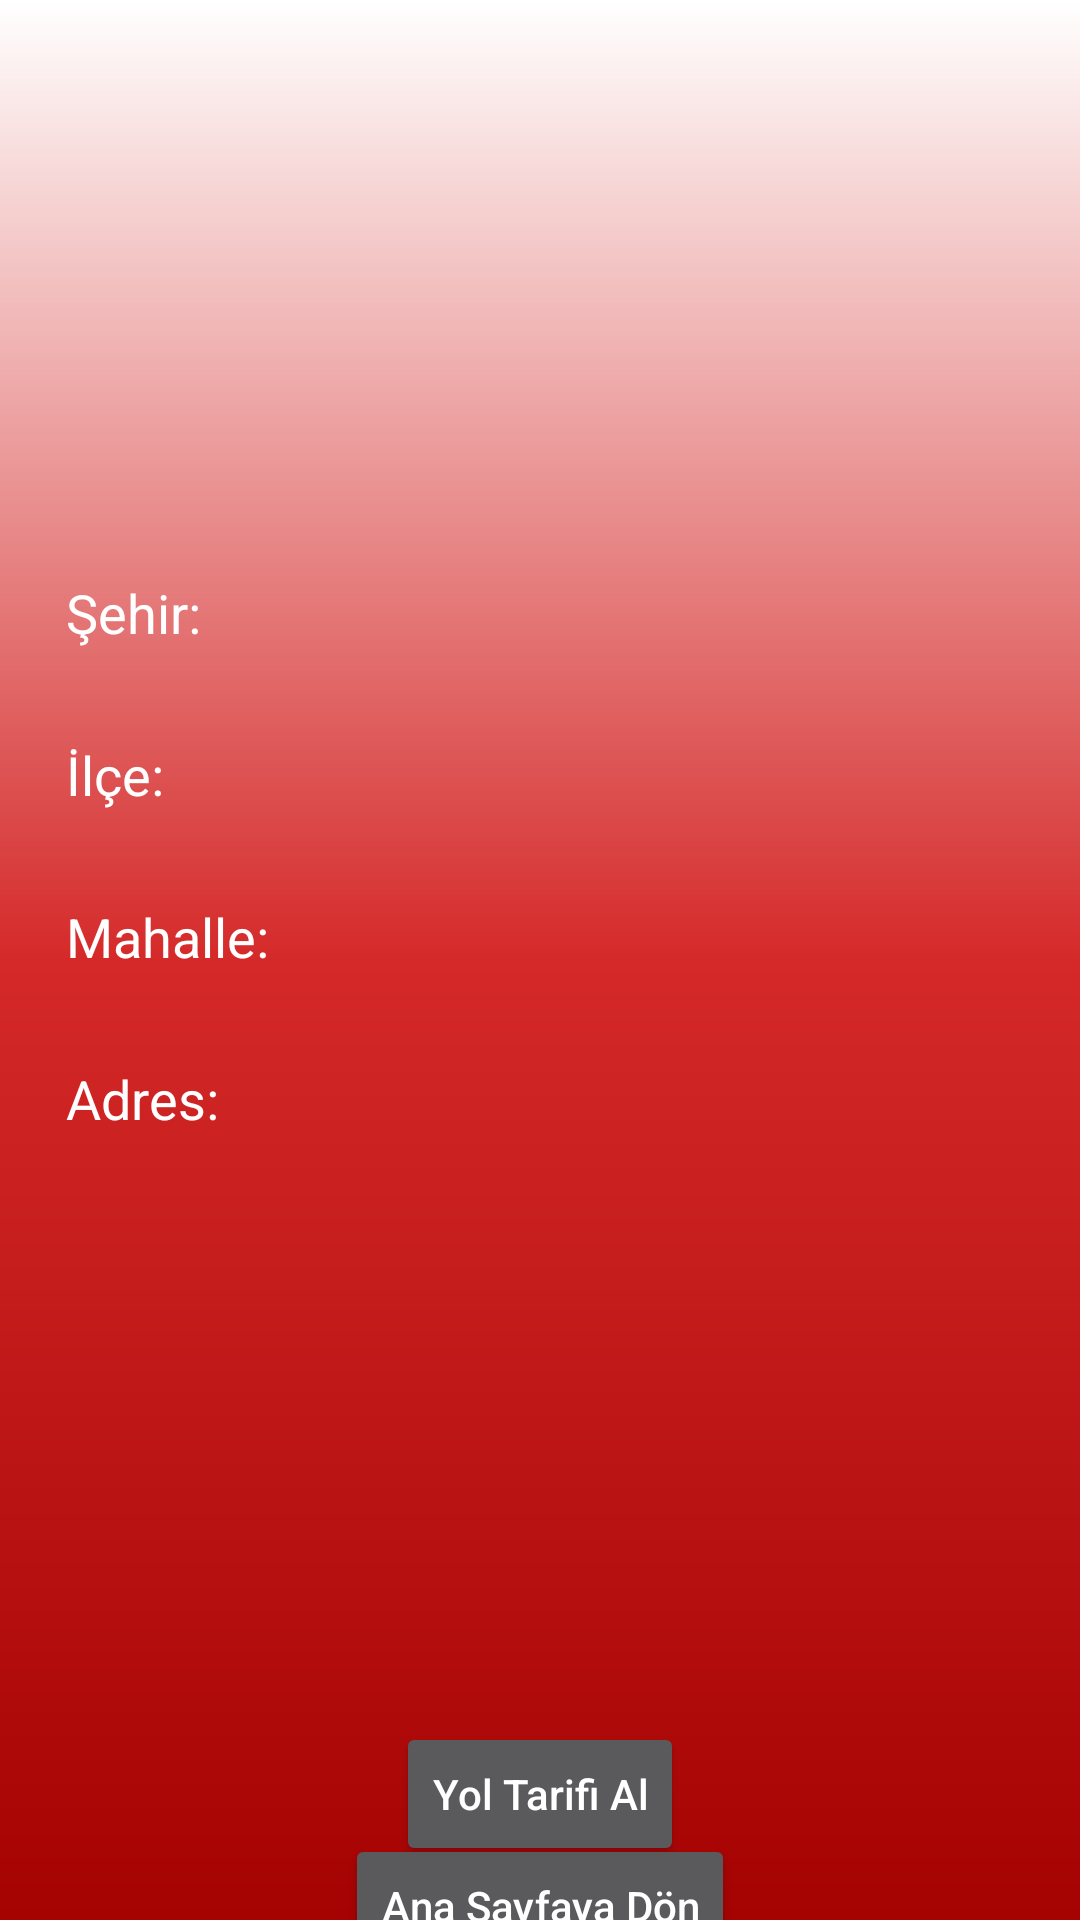

Here is an Android app screen rendered from its layout file. Give the layout XML and the strings, colors and styles it references.
<!-- AndroidManifest.xml: application theme Theme.ATMmNerede -->
<!-- res/layout/layout_bilgi_hsbc.xml -->
<?xml version="1.0" encoding="utf-8"?>
<androidx.constraintlayout.widget.ConstraintLayout xmlns:android="http://schemas.android.com/apk/res/android"
    xmlns:app="http://schemas.android.com/apk/res-auto"
    xmlns:tools="http://schemas.android.com/tools"
    android:layout_width="match_parent"
    android:layout_height="match_parent"
    android:background="@drawable/arkaplan_hsbc">

    <ImageView
        android:id="@+id/imageView20"
        android:layout_width="411dp"
        android:layout_height="136dp"
        android:src="@drawable/hsbclogosu"
        app:layout_constraintEnd_toEndOf="parent"
        app:layout_constraintStart_toStartOf="parent"
        app:layout_constraintTop_toTopOf="parent" />

    <TextView
        android:id="@+id/textView_hsbc_sehir"
        android:layout_width="340dp"
        android:layout_height="30dp"
        android:layout_marginStart="24dp"
        android:layout_marginTop="56dp"
        android:text="Şehir: "
        android:textColor="@color/white"

        android:textSize="18sp"

        app:layout_constraintEnd_toEndOf="parent"
        app:layout_constraintStart_toStartOf="parent"
        app:layout_constraintTop_toBottomOf="@+id/imageView20" />

    <TextView
        android:id="@+id/textView_hsbc_ilce"
        android:layout_width="340dp"
        android:layout_height="30dp"
        android:layout_marginStart="24dp"
        android:layout_marginTop="24dp"
        android:text="İlçe: "
        android:textColor="@color/white"
        android:textSize="18sp"

        app:layout_constraintEnd_toEndOf="parent"
        app:layout_constraintStart_toStartOf="parent"
        app:layout_constraintTop_toBottomOf="@+id/textView_hsbc_sehir" />

    <TextView
        android:id="@+id/textView_hsbc_mahalle"
        android:layout_width="340dp"
        android:layout_height="30dp"
        android:layout_marginStart="24dp"
        android:layout_marginTop="24dp"
        android:text="Mahalle: "
        android:textColor="@color/white"
        android:textSize="18sp"

        app:layout_constraintEnd_toEndOf="parent"
        app:layout_constraintStart_toStartOf="parent"
        app:layout_constraintTop_toBottomOf="@+id/textView_hsbc_ilce" />

    <TextView
        android:id="@+id/textView_hsbc_adres"
        android:layout_width="340dp"
        android:layout_height="60dp"
        android:layout_marginStart="24dp"
        android:layout_marginTop="24dp"
        android:text="Adres: "
        android:textColor="@color/white"
        android:textSize="18sp"
        app:layout_constraintEnd_toEndOf="parent"
        app:layout_constraintStart_toStartOf="parent"
        app:layout_constraintTop_toBottomOf="@+id/textView_hsbc_mahalle" />

    <Button
        android:id="@+id/button_hsbc_yoltarifial"
        android:layout_width="wrap_content"
        android:layout_height="wrap_content"
        android:layout_marginTop="160dp"
        android:text="Yol Tarifi Al"
        android:textAllCaps="false"
        app:layout_constraintEnd_toEndOf="parent"
        app:layout_constraintStart_toStartOf="parent"
        app:layout_constraintTop_toBottomOf="@+id/textView_hsbc_adres" />

    <Button
        android:id="@+id/button_hsbc_anasayfayadon"
        android:layout_width="wrap_content"
        android:layout_height="wrap_content"
        android:text="Ana Sayfaya Dön"
        android:textAllCaps="false"
        app:layout_constraintBottom_toBottomOf="parent"
        app:layout_constraintEnd_toEndOf="parent"
        app:layout_constraintStart_toStartOf="parent"
        app:layout_constraintTop_toBottomOf="@+id/button_hsbc_yoltarifial"
        app:layout_constraintVertical_bias="0.359" />
</androidx.constraintlayout.widget.ConstraintLayout>
<!-- resources referenced by this layout -->
<resources>
  <color name="white">#FFFFFFFF</color>
  <!-- drawable arkaplan_hsbc (drawable) -->
  <?xml version="1.0" encoding="utf-8"?>
  <shape xmlns:android="http://schemas.android.com/apk/res/android">
      <gradient android:angle="90"
          android:startColor="@color/startColorhsbc"
          android:centerColor="@color/CenterColorhsbc"
          android:endColor="@color/endColorhsbc"
          />
  </shape>
  <style name="Theme.ATMmNerede" parent="android:Theme.Material.NoActionBar" />
  <color name="startColorhsbc">#A50202</color>
  <color name="CenterColorhsbc">#D52929</color>
  <color name="endColorhsbc">#FFFFFF</color>
</resources>
